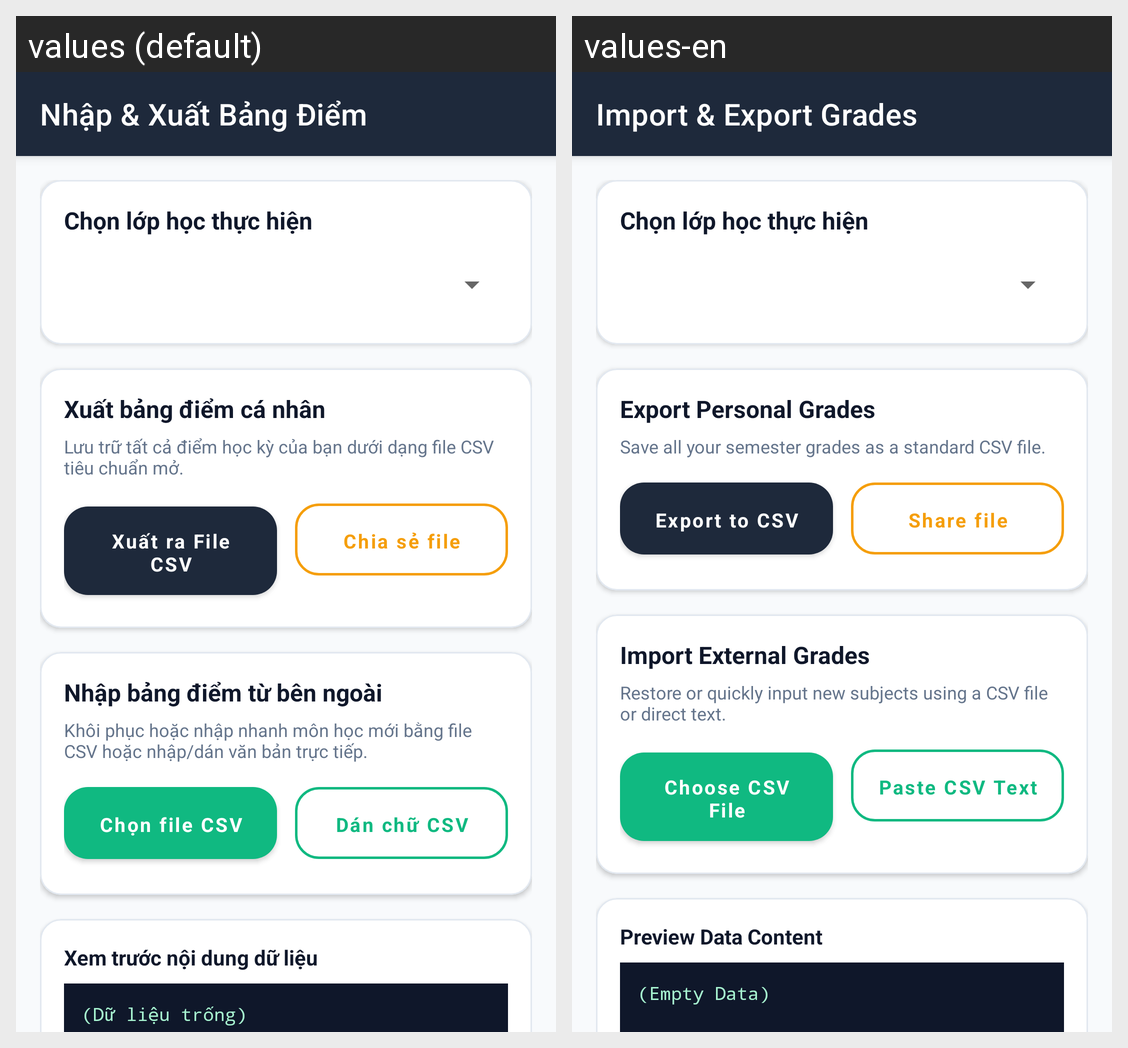

Translations of the strings shown on this Android screen, per locale in the grid:
Android screen res/layout/activity_import_export.xml rendered under 2 locales, left to right: values (default), values-en. Device: Nexus 5 (rendered at 1080×1920; each locale shown at half size, 540×960, under a caption strip naming it); theme Theme.ClassManagerDemo.
Strings drawn on this screen, with the default value and each locale's value (text and hints the layout hard-codes, and strings that could not be matched under every locale, appear in the picture but are not listed):

import_export_title
  values: Nhập & Xuất Bảng Điểm
  values-en: Import & Export Grades

export_personal_scores
  values: Xuất bảng điểm cá nhân
  values-en: Export Personal Grades

export_personal_scores_desc
  values: Lưu trữ tất cả điểm học kỳ của bạn dưới dạng file CSV tiêu chuẩn mở.
  values-en: Save all your semester grades as a standard CSV file.

export_csv
  values: Xuất ra File CSV
  values-en: Export to CSV

share_file_btn
  values: Chia sẻ file
  values-en: Share file

import_external_scores
  values: Nhập bảng điểm từ bên ngoài
  values-en: Import External Grades

import_external_scores_desc
  values: Khôi phục hoặc nhập nhanh môn học mới bằng file CSV hoặc nhập/dán văn bản trực tiếp.
  values-en: Restore or quickly input new subjects using a CSV file or direct text.

btn_choose_csv
  values: Chọn file CSV
  values-en: Choose CSV File

btn_paste_csv
  values: Dán chữ CSV
  values-en: Paste CSV Text

preview_data_content
  values: Xem trước nội dung dữ liệu
  values-en: Preview Data Content

empty_data
  values: (Dữ liệu trống)
  values-en: (Empty Data)
